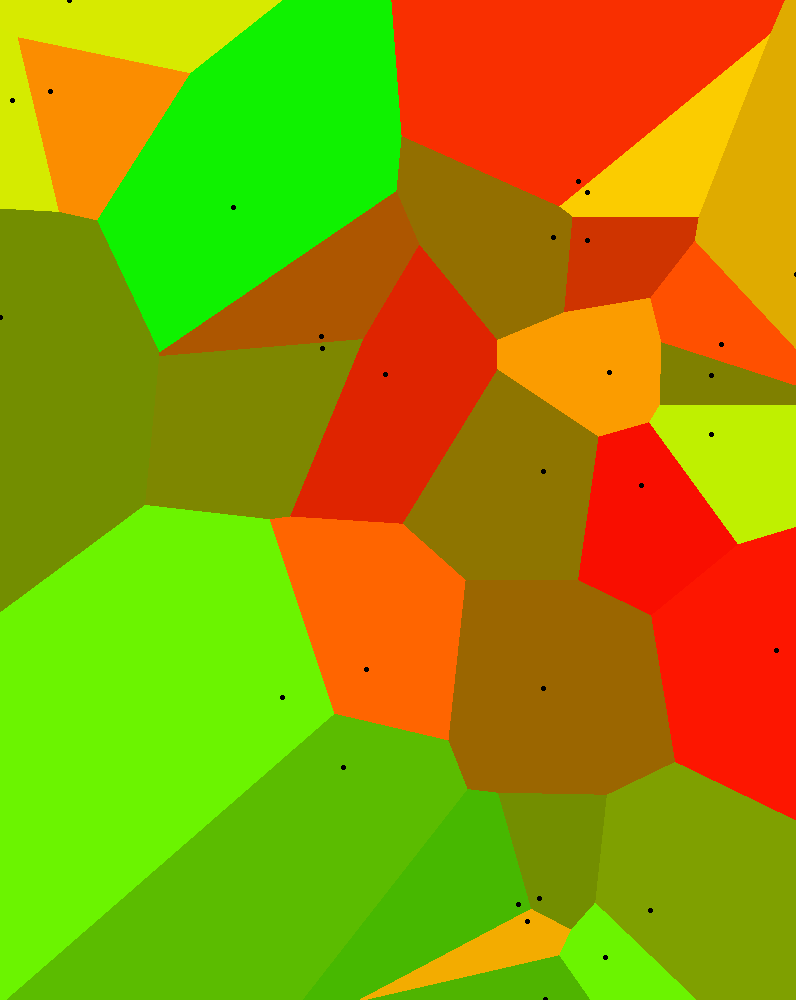

The data file committed next to this chart (first rows):
Price, Bedrooms, Bathrooms, LandSize, FloorArea, Latitude, Longitude, PricePerSqMeter, url
300000, 10, 10.0, 0.0, 1000, 14.49, 121, 300, href="https://www.lamudi.com.ph/10-bedro…
195000, 5, 5.0, 0.0, 490.0, 14.5, 121, 398, href="https://www.lamudi.com.ph/19-new-y…
25000, 2, 2.0, 0.0, 35.0, 14.49, 121, 714.3, href="https://www.lamudi.com.ph/2-bedroo…
75000, 2, 2.0, 0.0, 150.0, 14.49, 121, 500, href="https://www.lamudi.com.ph/2-bedroo…
20000, 2, 2.0, 0.0, 100.0, 14.45, 121, 200, href="https://www.lamudi.com.ph/2-bedroo…
25000, 2, 1.0, 0.0, 117.0, 14.49, 121, 213.7, href="https://www.lamudi.com.ph/2-bedroo…
15000, 2, 1.0, 0.0, 80.0, 14.48, 121, 187.5, href="https://www.lamudi.com.ph/2-bedroo…
65000, 4, 3.0, 0.0, 300.0, 14.45, 121, 216.7, href="https://www.lamudi.com.ph/2-storey…
50000, 3, 3.0, 0.0, 160.0, 14.5, 121, 312.5, href="https://www.lamudi.com.ph/2-storey…
150000, 5, 6.0, 0.0, 450.0, 14.45, 121, 333.3, href="https://www.lamudi.com.ph/2-storey…
45000, 3, 3.0, 0.0, 250.0, 14.47, 121, 180, href="https://www.lamudi.com.ph/2-storey…
70000, 4, 3.0, 0.0, 200.0, 14.45, 121, 350, href="https://www.lamudi.com.ph/2-storey…
65000, 4, 0.0, 0.0, 330.0, 14.45, 121, 197, href="https://www.lamudi.com.ph/2-storey…
65000, 4, 3.0, 0.0, 260.0, 14.48, 121, 250, href="https://www.lamudi.com.ph/2-storey…
100000, 4, 4.0, 0.0, 230.0, 14.5, 121, 434.8, href="https://www.lamudi.com.ph/2-storey…
60000, 4, 3.0, 0.0, 200.0, 14.45, 121, 300, href="https://www.lamudi.com.ph/2-storey…
75000, 3, 3.0, 0.0, 300.0, 14.45, 121, 250, href="https://www.lamudi.com.ph/2-storey…
75000, 4, 4.0, 0.0, 360.0, 14.45, 121, 208.3, href="https://www.lamudi.com.ph/2-storey…
26000, 3, 2.0, 0.0, 110.0, 14.5, 121, 236.4, href="https://www.lamudi.com.ph/2-storey…
30000, 3, 2.0, 0.0, 130.0, 14.5, 121, 230.8, href="https://www.lamudi.com.ph/2-storey…
70000, 6, 4.0, 0.0, 350.0, 14.45, 121, 200, href="https://www.lamudi.com.ph/2-sty-6b…
40000, 2, 3.0, 0.0, 130.0, 14.49, 121, 307.7, href="https://www.lamudi.com.ph/2br-hous…
16000, 2, 1.0, 0.0, 50.0, 14.45, 121, 320, href="https://www.lamudi.com.ph/2br-town…
50000, 3, 3.0, 0.0, 160.0, 14.5, 121, 312.5, href="https://www.lamudi.com.ph/2storey-…
100000, 3, 2.0, 0.0, 250.0, 14.45, 121, 400, href="https://www.lamudi.com.ph/2storey-…
60000, 4, 3.0, 0.0, 300.0, 14.45, 121, 200, href="https://www.lamudi.com.ph/2sty-4br…
140000, 5, 5.0, 0.0, 700.0, 14.45, 121, 200, href="https://www.lamudi.com.ph/2sty-5br…
130000, 5, 6.0, 0.0, 480.0, 14.45, 121, 270.8, href="https://www.lamudi.com.ph/2sty-5br…
130000, 5, 6.0, 0.0, 480.0, 14.45, 121, 270.8, href="https://www.lamudi.com.ph/2sty-5br…
25000, 3, 1.0, 0.0, 100.0, 14.5, 121, 250, href="https://www.lamudi.com.ph/3-bedroo…
45000, 3, 3.0, 0.0, 140.0, 14.45, 121, 321.4, href="https://www.lamudi.com.ph/3-bedroo…
60000, 3, 3.0, 0.0, 170.0, 14.44, 121, 352.9, href="https://www.lamudi.com.ph/3-bedroo…
55000, 3, 2.0, 0.0, 120.0, 14.45, 121, 458.3, href="https://www.lamudi.com.ph/3-bedroo…
50000, 3, 4.0, 0.0, 350.0, 14.5, 121, 142.9, href="https://www.lamudi.com.ph/3-bedroo…
220000, 3, 0.0, 0.0, 187.0, 14.51, 121, 1176, href="https://www.lamudi.com.ph/3-bedroo…
80000, 3, 2.0, 0.0, 200.0, 14.49, 121, 400, href="https://www.lamudi.com.ph/3-bedroo…
45000, 3, 3.0, 0.0, 230.0, 14.45, 121, 195.7, href="https://www.lamudi.com.ph/3-bedroo…
70000, 3, 0.0, 0.0, 250.0, 14.44, 121, 280, href="https://www.lamudi.com.ph/3-bedroo…
80000, 3, 4.0, 0.0, 200.0, 14.45, 121, 400, href="https://www.lamudi.com.ph/3-bedroo…
35000, 3, 2.0, 0.0, 260.0, 14.5, 121, 134.6, href="https://www.lamudi.com.ph/3-bedroo…
40000, 3, 2.0, 0.0, 200.0, 14.49, 121, 200, href="https://www.lamudi.com.ph/3-bedroo…
50000, 3, 3.0, 0.0, 160.0, 14.5, 121, 312.5, href="https://www.lamudi.com.ph/3-bedroo…
45000, 3, 3.0, 0.0, 136.0, 14.5, 121, 330.9, href="https://www.lamudi.com.ph/3-bedroo…
40000, 4, 4.0, 0.0, 150.0, 14.49, 121, 266.7, href="https://www.lamudi.com.ph/3-bedroo…
75000, 3, 3.0, 0.0, 180.0, 14.52, 121, 416.7, href="https://www.lamudi.com.ph/3-bedroo…
60000, 3, 3.0, 0.0, 170.0, 14.45, 121, 352.9, href="https://www.lamudi.com.ph/3-bedroo…
50000, 3, 3.0, 0.0, 100.0, 14.49, 121, 500, href="https://www.lamudi.com.ph/3-bedroo…
80000, 3, 3.0, 0.0, 300.0, 14.49, 121, 266.7, href="https://www.lamudi.com.ph/3-bedroo…
40000, 3, 3.0, 0.0, 150.0, 14.49, 121, 266.7, href="https://www.lamudi.com.ph/3-bedroo…
100000, 3, 3.0, 0.0, 180.0, 14.49, 121, 555.6, href="https://www.lamudi.com.ph/3-bedroo…
28000, 3, 3.0, 0.0, 115.0, 14.45, 121, 243.5, href="https://www.lamudi.com.ph/3-bedroo…
40000, 3, 3.0, 0.0, 100.0, 14.49, 121, 400, href="https://www.lamudi.com.ph/3-br-tow…
45000, 3, 3.0, 0.0, 136.0, 14.5, 121, 330.9, href="https://www.lamudi.com.ph/3-br-tow…
80000, 3, 3.0, 0.0, 165.0, 14.52, 121, 484.9, href="https://www.lamudi.com.ph/3-br-tow…
130000, 6, 6.0, 0.0, 560.0, 14.45, 121, 232.1, href="https://www.lamudi.com.ph/3-level-…
35000, 3, 3.0, 0.0, 150.0, 14.47, 121, 233.3, href="https://www.lamudi.com.ph/3-storey…
160000, 5, 4.0, 0.0, 245.0, 14.45, 121, 653.1, href="https://www.lamudi.com.ph/3-storey…
80000, 3, 4.0, 0.0, 200.0, 14.45, 121, 400, href="https://www.lamudi.com.ph/3-storey…
80000, 3, 4.0, 0.0, 200.0, 14.45, 121, 400, href="https://www.lamudi.com.ph/3-storey…
80000, 3, 4.0, 0.0, 200.0, 14.45, 121, 400, href="https://www.lamudi.com.ph/3-storey…
... 344 more rows
